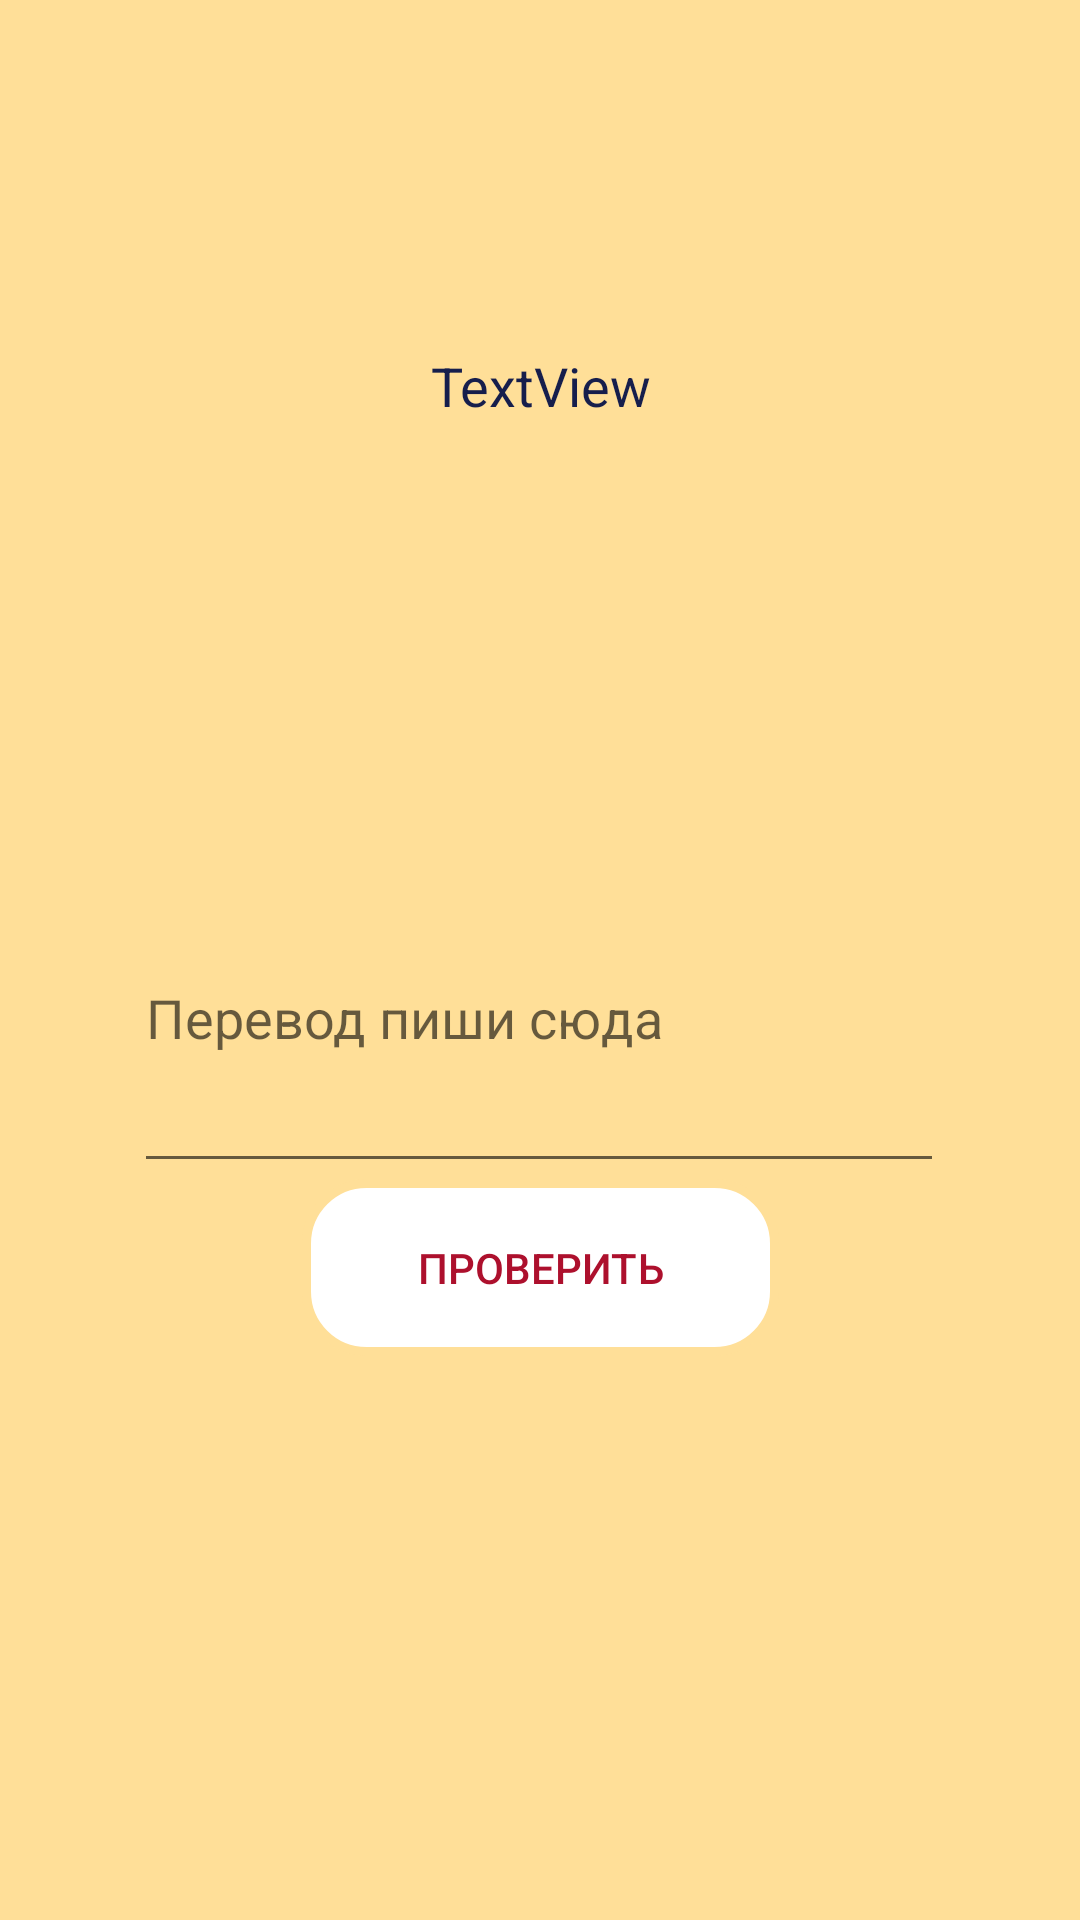

The Android layout XML behind this screen, and the referenced resources:
<!-- AndroidManifest.xml: application theme Theme.EasyLearn -->
<!-- res/layout/activity_train_mod.xml -->
<?xml version="1.0" encoding="utf-8"?>
<androidx.constraintlayout.widget.ConstraintLayout xmlns:android="http://schemas.android.com/apk/res/android"
    xmlns:app="http://schemas.android.com/apk/res-auto"
    xmlns:tools="http://schemas.android.com/tools"
    android:layout_width="match_parent"
    android:layout_height="match_parent"
    android:background="@color/main_color_gold"
    tools:context=".TrainMod">

    <TextView
        android:id="@+id/wordText"
        android:layout_width="388dp"
        android:layout_height="161dp"
        android:gravity="center_horizontal|center_vertical"
        android:text="TextView"
        android:textColor="@color/main_color_blue"
        android:textSize="18sp"
        app:layout_constraintBottom_toBottomOf="parent"
        app:layout_constraintEnd_toEndOf="parent"
        app:layout_constraintStart_toStartOf="parent"
        app:layout_constraintTop_toTopOf="parent"
        app:layout_constraintVertical_bias="0.100000024" />

    <Button
        android:id="@+id/check"
        style="@style/Widget.AppCompat.Button.ButtonBar.AlertDialog"
        android:layout_width="159dp"
        android:layout_height="59dp"
        android:layout_marginBottom="188dp"
        android:background="@drawable/layout_bg"
        android:text="Проверить"
        android:textColor="@color/main_color_red"
        app:backgroundTint="@color/ic_launcher_background"
        app:layout_constraintBottom_toBottomOf="parent"
        app:layout_constraintEnd_toEndOf="parent"
        app:layout_constraintStart_toStartOf="parent" />

    <EditText
        android:id="@+id/translateText"
        android:layout_width="270dp"
        android:layout_height="113dp"
        android:ems="10"
        android:gravity="fill"
        android:hint="Перевод пиши сюда"
        android:inputType="textPersonName"
        android:textColor="@color/main_color_red"
        app:layout_constraintBottom_toBottomOf="parent"
        app:layout_constraintEnd_toEndOf="parent"
        app:layout_constraintHorizontal_bias="0.496"
        app:layout_constraintStart_toStartOf="parent"
        app:layout_constraintTop_toBottomOf="@+id/wordText"
        app:layout_constraintVertical_bias="0.227" />

    <ImageView
        android:id="@+id/next"
        android:layout_width="153dp"
        android:layout_height="87dp"
        android:layout_marginBottom="32dp"
        android:rotation="182"
        app:layout_constraintBottom_toBottomOf="parent"
        app:layout_constraintEnd_toEndOf="parent"
        app:layout_constraintHorizontal_bias="0.937"
        app:layout_constraintStart_toStartOf="parent"
        app:srcCompat="@drawable/strelka" />
</androidx.constraintlayout.widget.ConstraintLayout>
<!-- resources referenced by this layout -->
<resources>
  <color name="main_color_blue">#161e4c</color>
  <color name="main_color_gold">#ffdf98</color>
  <color name="main_color_red">#ad102d</color>
  <!-- drawable layout_bg (drawable-v24) -->
  <?xml version="1.0" encoding="UTF-8"?>
  <shape xmlns:android="http://schemas.android.com/apk/res/android">
      <solid android:color="#FFFFFF"/>
      <stroke android:width="3dp" android:color="@color/main_color_gold" />
      <corners android:radius="20dp"/>
      <padding android:left="0dp" android:top="0dp" android:right="0dp" android:bottom="0dp" />
  </shape>
  <style name="Theme.EasyLearn" parent="Theme.MaterialComponents.DayNight.DarkActionBar">
          
          <item name="colorPrimary">@color/purple_500</item>
          <item name="colorPrimaryVariant">@color/purple_700</item>
          <item name="colorOnPrimary">@color/white</item>
          
          <item name="colorSecondary">@color/teal_200</item>
          <item name="colorSecondaryVariant">@color/teal_700</item>
          <item name="colorOnSecondary">@color/black</item>
          
          <item name="android:statusBarColor" tools:targetApi="l">?attr/colorPrimaryVariant</item>
          
      </style>
  <color name="purple_500">#FF6200EE</color>
  <color name="purple_700">#FF3700B3</color>
  <color name="white">#FFFFFFFF</color>
  <color name="teal_200">#FF03DAC5</color>
  <color name="teal_700">#FF018786</color>
  <color name="black">#FF000000</color>
</resources>
